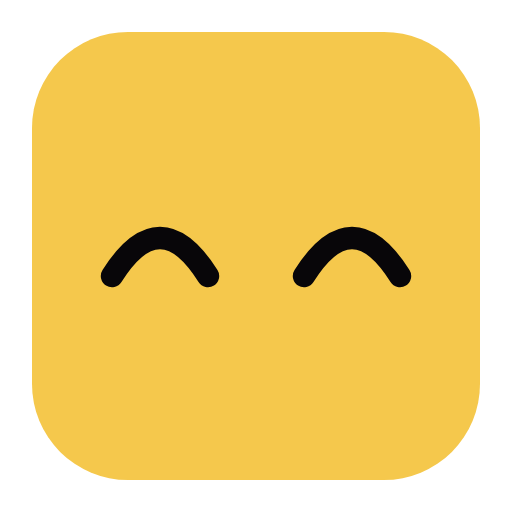
t = 0.00 s
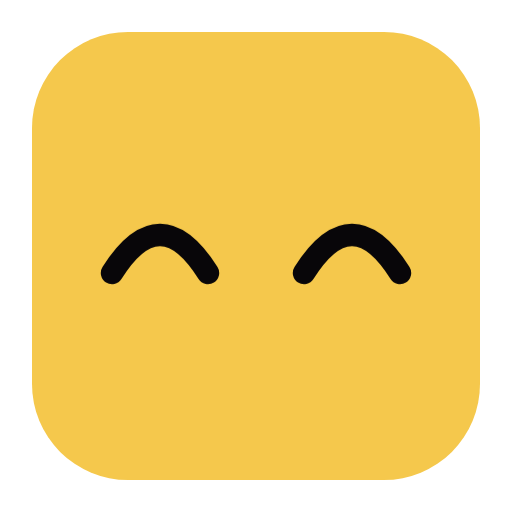
t = 0.37 s
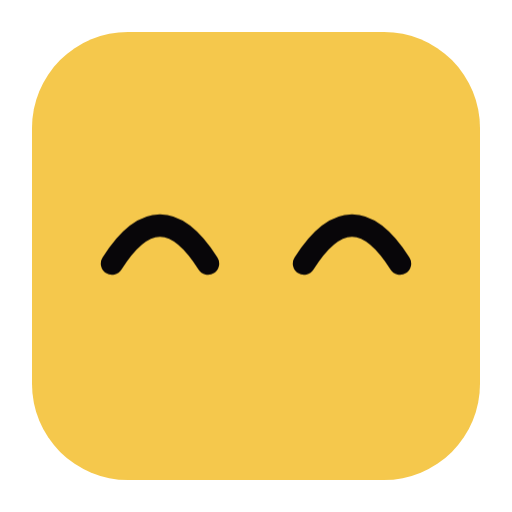
t = 0.81 s
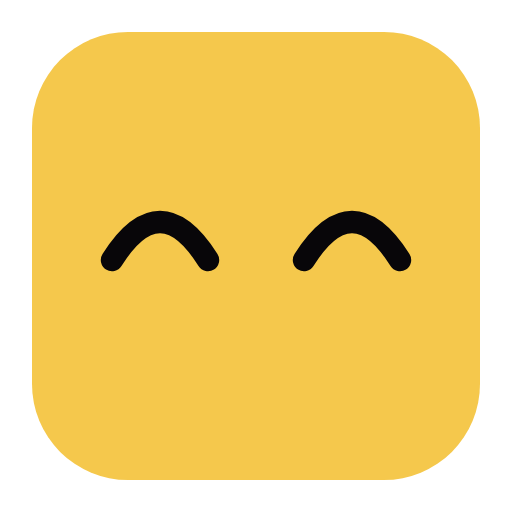
t = 1.20 s
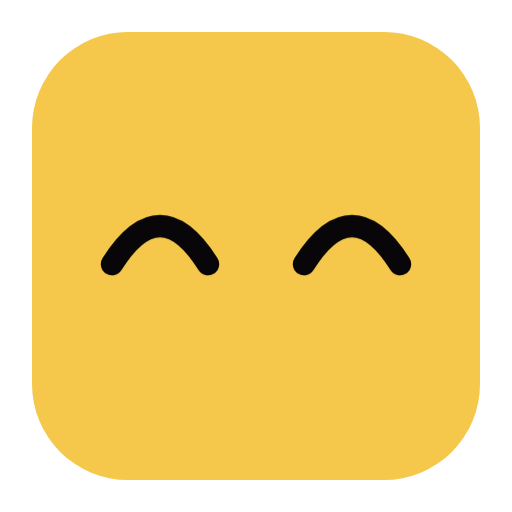
t = 1.62 s
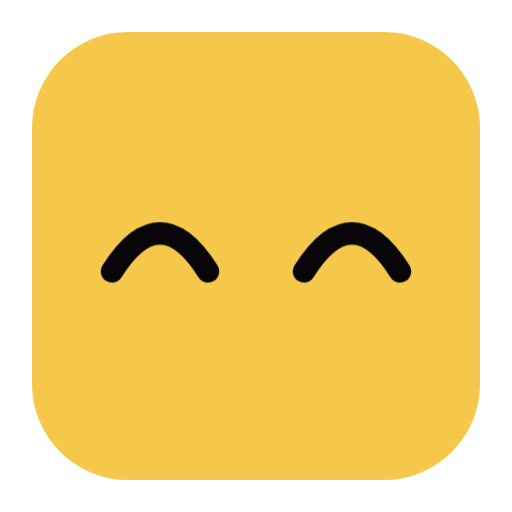
t = 1.95 s

The animated SVG that drew these frames (rendered in a browser with its animation timeline set to each time). Animation: 22 CSS @keyframes rules; one cycle of 2.40 s, repeats indefinitely.

<svg xmlns="http://www.w3.org/2000/svg" width="128" height="128" viewBox="0 0 128 128" role="img" aria-labelledby="title"><title id="title">Happy</title><desc>Smiling eyes lift gently. Yellow logo emotion.</desc><style>.eye{transform-box:fill-box;transform-origin:center}.face{transform-origin:64px 64px}.zzz{transform-origin:center}.mouth{transform-origin:64px 94px}
@keyframes blink{0%,42%,48%,100%{transform:scaleY(1)}45%{transform:scaleY(.08)}}
@keyframes float{0%,100%{transform:translateY(1px)}50%{transform:translateY(-3px)}}
@keyframes bounce{0%,100%{transform:translateY(0)}40%{transform:translateY(-5px)}65%{transform:translateY(1px)}}
@keyframes tilt{0%,100%{transform:rotate(-4deg)}50%{transform:rotate(4deg)}}
@keyframes pulse{0%,100%{transform:scale(1)}35%{transform:scale(1.1)}60%{transform:scale(.98)}}
@keyframes listen{0%,100%{transform:scaleY(1)}50%{transform:scaleY(1.12)}}
@keyframes look{0%,100%{transform:translateX(0)}25%{transform:translateX(-4px)}65%{transform:translateX(4px)}}
@keyframes focus{0%,100%{transform:scaleX(1)}50%{transform:scaleX(.85)}}
@keyframes curious{0%,100%{transform:rotate(0)}45%{transform:rotate(-7deg)}}
@keyframes shake{0%,100%{transform:rotate(-3deg)}50%{transform:rotate(3deg)}}
@keyframes surprise{0%,100%{transform:scaleY(.92)}30%{transform:scaleY(1.12)}65%{transform:scaleY(1)}}
@keyframes doubt{0%,100%{transform:translateY(0)}50%{transform:translateY(-3px) rotate(5deg)}}
@keyframes deadpan{0%,100%{transform:translateX(0)}50%{transform:translateX(2px)}}
@keyframes strain{0%,100%{transform:translateX(0)}25%{transform:translateX(-1px)}75%{transform:translateX(1px)}}
@keyframes sad{0%,100%{transform:translateY(0)}50%{transform:translateY(3px)}}
@keyframes oops{0%,75%,100%{transform:rotate(0)}12%{transform:rotate(-5deg)}25%{transform:rotate(4deg)}}
@keyframes spin{to{transform:rotate(360deg)}}
@keyframes sleep{0%,100%{transform:translateY(0)}50%{transform:translateY(2px)}}
@keyframes rise{0%{opacity:0;transform:translateY(3px)}40%{opacity:1}100%{opacity:0;transform:translateY(-5px)}}
@keyframes spark{0%,100%{transform:scale(.95) rotate(-5deg)}50%{transform:scale(1.1) rotate(6deg)}}
@keyframes money{0%,100%{transform:translateY(0)}50%{transform:translateY(-3px)}}
@keyframes beckon{0%,100%{transform:scale(1)}50%{transform:scale(1.05)}}
.face{animation:float 2.4s ease-in-out infinite}
@media(prefers-reduced-motion:reduce){*{animation:none!important}}</style><rect x="8" y="8" width="112" height="112" rx="24" fill="#F5C84C"/><g class="face" fill="#080609"><g transform="translate(40 63)"><g class="eye left"><path class="" d="M-12 5 Q0 -14 12 5" fill="none" stroke="#080609" stroke-width="5.6" stroke-linecap="round" stroke-linejoin="round"/></g></g><g transform="translate(88 63)"><g class="eye right"><path class="" d="M-12 5 Q0 -14 12 5" fill="none" stroke="#080609" stroke-width="5.6" stroke-linecap="round" stroke-linejoin="round"/></g></g></g></svg>
